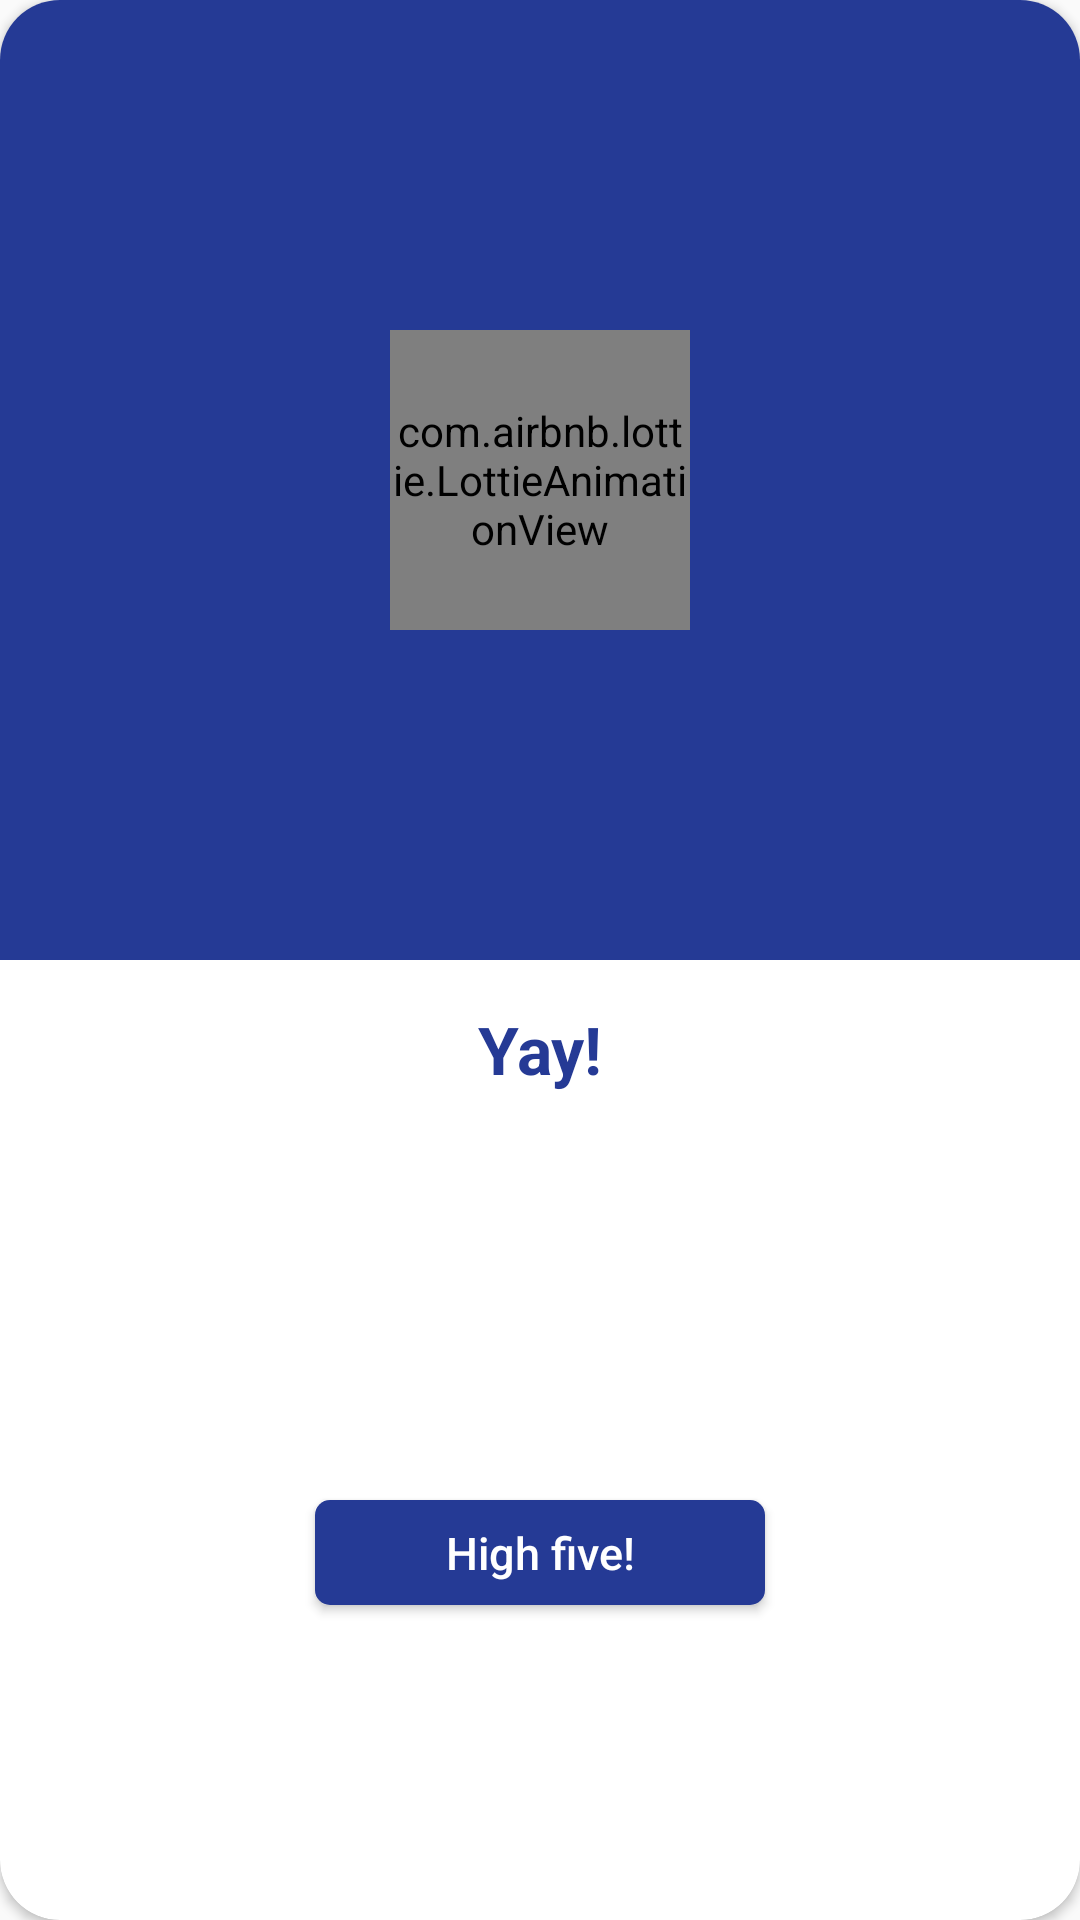

Write the Android layout XML for this screen, with the resource values it uses.
<!-- AndroidManifest.xml: application theme AppTheme -->
<!-- res/layout/layout_success_dialog.xml -->
<?xml version="1.0" encoding="utf-8"?>
<androidx.cardview.widget.CardView xmlns:android="http://schemas.android.com/apk/res/android"
    xmlns:app="http://schemas.android.com/apk/res-auto"
    xmlns:tools="http://schemas.android.com/tools"
    android:layout_width="@dimen/size_250dp"
    android:layout_height="350dp"
    app:cardCornerRadius="@dimen/size_20dp"
    app:cardMaxElevation="@dimen/size_100dp">

  <androidx.constraintlayout.widget.ConstraintLayout
      android:layout_width="match_parent"
      android:layout_height="match_parent">

    <androidx.constraintlayout.widget.ConstraintLayout
        android:id="@+id/layoutImage"
        android:layout_width="match_parent"
        android:layout_height="0dp"
        android:background="@color/colorPrimaryDark"
        app:layout_constraintBottom_toTopOf="@id/layoutTitle"
        app:layout_constraintEnd_toEndOf="parent"
        app:layout_constraintStart_toStartOf="parent"
        app:layout_constraintTop_toTopOf="parent">


      <com.airbnb.lottie.LottieAnimationView
          android:id="@+id/imageAnimation"
          android:layout_width="@dimen/size_100dp"
          android:layout_height="@dimen/size_100dp"
          android:scaleType="centerCrop"
          app:layout_constraintBottom_toBottomOf="parent"
          app:layout_constraintEnd_toEndOf="parent"
          app:layout_constraintStart_toStartOf="parent"
          app:layout_constraintTop_toTopOf="parent"
          app:lottie_autoPlay="true"
          app:lottie_loop="true"
          app:lottie_rawRes="@raw/success_in_motion"
          tools:ignore="MissingClass" />


    </androidx.constraintlayout.widget.ConstraintLayout>

    <androidx.constraintlayout.widget.ConstraintLayout
        android:id="@+id/layoutTitle"
        android:layout_width="match_parent"
        android:layout_height="0dp"
        app:layout_constraintBottom_toBottomOf="parent"
        app:layout_constraintEnd_toEndOf="parent"
        app:layout_constraintStart_toStartOf="parent"
        app:layout_constraintTop_toBottomOf="@id/layoutImage">

      <TextView
          android:id="@+id/textTitle"
          android:layout_width="wrap_content"
          android:layout_height="wrap_content"
          android:layout_marginTop="@dimen/size_15dp"
          android:text="Yay!"
          android:textColor="@color/colorPrimaryDark"
          android:textSize="@dimen/size_22sp"
          android:textStyle="bold"
          app:layout_constraintEnd_toEndOf="parent"
          app:layout_constraintStart_toStartOf="parent"
          app:layout_constraintTop_toTopOf="parent" />

      <TextView
          android:id="@+id/textMessage"
          android:layout_width="0dp"
          android:layout_height="wrap_content"
          android:layout_marginStart="@dimen/size_20dp"
          android:layout_marginTop="@dimen/size_10dp"
          android:layout_marginEnd="@dimen/size_20dp"
          android:gravity="center"
          android:textColor="@color/md_grey_500"
          android:textSize="@dimen/size_15sp"
          app:layout_constraintEnd_toEndOf="parent"
          app:layout_constraintStart_toStartOf="parent"
          app:layout_constraintTop_toBottomOf="@id/textTitle" />

      <Button
          android:id="@+id/buttonOk"
          android:layout_width="@dimen/size_150dp"
          android:layout_height="@dimen/size_35dp"
          android:background="@drawable/login_button"
          android:backgroundTint="@color/colorPrimaryDark"
          android:text="High five!"
          android:textAllCaps="false"
          android:textColor="@color/colorwhite"
          android:textSize="@dimen/size_15sp"
          android:textStyle="normal"
          app:layout_constraintBottom_toBottomOf="parent"
          app:layout_constraintEnd_toEndOf="parent"
          app:layout_constraintStart_toStartOf="parent"
          app:layout_constraintTop_toBottomOf="@id/textMessage" />

    </androidx.constraintlayout.widget.ConstraintLayout>

  </androidx.constraintlayout.widget.ConstraintLayout>

</androidx.cardview.widget.CardView>
<!-- resources referenced by this layout -->
<resources>
  <color name="colorPrimaryDark">#253a95</color>
  <color name="colorwhite">#fff</color>
  <color name="md_grey_500">#9E9E9E</color>
  <dimen name="size_100dp">100dp</dimen>
  <dimen name="size_10dp">10dp</dimen>
  <dimen name="size_150dp">150dp</dimen>
  <dimen name="size_15dp">15dp</dimen>
  <dimen name="size_15sp">15sp</dimen>
  <dimen name="size_20dp">20dp</dimen>
  <dimen name="size_22sp">22sp</dimen>
  <dimen name="size_250dp">250dp</dimen>
  <dimen name="size_35dp">35dp</dimen>
  <!-- drawable login_button (drawable) -->
  <?xml version="1.0" encoding="utf-8"?>
  <shape xmlns:android="http://schemas.android.com/apk/res/android"
  
      android:shape="rectangle" android:padding="40dp">
  
      
  
      <solid android:color="@color/colorDarkstateBlue"/>
  
      <corners
  
          android:bottomRightRadius="5dp"
  
          android:bottomLeftRadius="5dp"
  
          android:topLeftRadius="5dp"
  
          android:topRightRadius="5dp"/>
  
  </shape>
  <style name="AppTheme" parent="Theme.AppCompat.Light.NoActionBar">
          
          <item name="colorPrimary">@color/colorPrimary</item>
          <item name="colorPrimaryDark">@color/colorPrimaryDark</item>
          <item name="colorAccent">@color/colorAccent</item>
      </style>
  <color name="colorDarkstateBlue">#253a95</color>
  <color name="colorPrimary">#483D8B</color>
  <color name="colorAccent">#03DAC5</color>
</resources>
